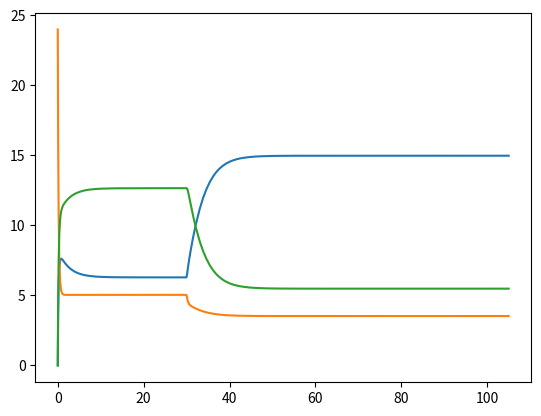

Recreate this plot in Python.
import numpy as np
from scipy import signal
from scipy import integrate
from scipy.integrate import odeint
import matplotlib.pyplot as plt

tmin = 0
tmax = 105
t = np.linspace(tmin, tmax, tmax, endpoint=False)
print(t)

def PULSE(start, end, height, t):
    return np.heaviside(t - start, 0) * height - np.heaviside(t - end, 1) * height

arena_area = 30 ** 2 * np.pi                      #in cm^2
bee_detection_area = 6                      #in cm^2
#x1=bee_detection_area /(arena_area * 0.5)   # probability of a free bee to meet another free bee in a second
x1 = 0.1
x2 = 0.85                                     # bees in cage stop a moving bee more or less likely (due to cage size?)
Cr = 6                                        # number of bees in the left cage
Cl = 0                                        # number of bees in the right cage
L0 = 0                                        # Initial number of bees aggregated on left side
F0 = 24                                       # Initial number of bees running freely
R0 = 0                                        # Initial number of bees aggregated on right side
# tmin = 0                                      # start with this value of the independent variable (t)
# tmax = 100                                    # run for this number of time steps

#two functions for the temperature profile
def Tl(t):
    return 32 + PULSE(30, tmax + 1, 4, t) #step function for left side. "height" argument is at 4 which raises temperatre to 36

def Tr(t):
    return 32 + PULSE(30, tmax + 1, 0, t) #step function for right side. "height" argument is at 0.

# plt.title('temperature_BEECLUST_cage')
# plt.plot(t, Tl(t), label = 'Temp left', linestyle = '--', color = 'blue')
# plt.plot(t, Tr(t), label = 'Temp right', linestyle = '-.', color = 'red')
# plt.xlabel('time [min]')
# plt.ylabel('Temperature [°C]')
# plt.show()

#two functions that convert temperatures into waiting times
a = -2.28
b = 0.08
c = 5.15
d = 0.32
e = 28.5
f = 7

def Wl(t):
    return (((a + b * Tl(t)) ** c / ((a + b * Tl(t)) ** c + d ** c)) * e + f) / 15

def Wr(t):
    return (((a + b * Tr(t)) ** c / ((a + b * Tr(t)) ** c + d ** c)) * e + f) / 15

# plt.plot(t, Wl(t))
# plt.plot(t, Wr(t))
# plt.show()

Temp = np.linspace(28, 40, 100, endpoint=False)

def Wartezeit(Temp):
    return (((a + b * Temp) ** c / ((a + b * Temp) ** c + d ** c)) * e + f) / 15

# plt.plot(Temp, Wartezeit(Temp))
# plt.show()
initial =  [L0, F0, R0]

def Diff_EQ(t, y):
    L, F, R = y
    deL = x1 * (F ** 2) + x1 * F * (L + x2 * Cl) - L / (Wl(t))
    deF = L / (Wl(t)) + R / (Wr(t)) - x1 * (F ** 2) - x1 * F * (L + x2 * Cl) - x1 * (F ** 2) - x1 * F * (R + x2 * Cr)
    deR = x1 * (F ** 2) + x1 * F * (R + x2 * Cr) - R / (Wr(t))
    # deL = np.diff(L,t) == x1 * (F ** 2) + x1 * F * (L + x2 * Cl) - L / (Wl(t))
    # deF = np.diff(F,t) == L / (Wl(t)) + R / (Wr(t)) - x1 * (F ** 2) - x1 * F * (L + x2 * Cl) - x1 * (F ** 2) - x1 * F * (R + x2 * Cr)
    # deR = np.diff(R,t) == x1 * (F ** 2) + x1 * F * (R + x2 * Cr) - R / (Wr(t))
    return [deL, deF, deR]

# def deL(t, L):
#     return np.diff(np.array([x1 * (F ** 2) + x1 * F * (L + x2 * Cl) - L / (Wl(t))]))
# #
# def deF(t, F):
#     return np.diff(np.array([L / (Wl(t)) + R / (Wr(t)) - x1 * (F ** 2) - x1 * F * (L + x2 * Cl) - x1 * (F ** 2) - x1 * F * (R + x2 * Cr)]))
# #
# def deR(t, R):
#     return np.diff(np.array([x1 * (F ** 2) + x1 * F * (R + x2 * Cr) - R / (Wr(t))]))


P = integrate.solve_ivp(Diff_EQ, [tmin, tmax], initial, method='RK45')
# P = integrate.RK45(Diff_EQ, tmin, initial, tmax, 0.01)
print(P.t, P.y[0], P.y[1], P.y[2])
print(P)


# Q1=[[t,L] for t,L,F,R in P]
# LP1=list_plot(Q1, color='red', plotjoined=True, legend_label='Left aggregated bees', linestyle='-.' )
#
# Q2=[[t,F] for t,L,F,R in P]
# LP2=list_plot(Q2, color='green', plotjoined=True, legend_label='Free running bees', linestyle='--')
#
# Q3=[[t,R] for t,L,F,R in P]
# LP3=list_plot(Q3, color='blue', plotjoined=True, legend_label='Right aggregated bees', linestyle=':')
#
# LP = LP1+LP2+LP3
# LP.axes_labels(['time [min]','bees'])
# #LP.axes_width(2)
# show(LP)
plt.plot(P.t, P.y[0])
plt.plot(P.t, P.y[1])
plt.plot(P.t, P.y[2])
plt.show()
